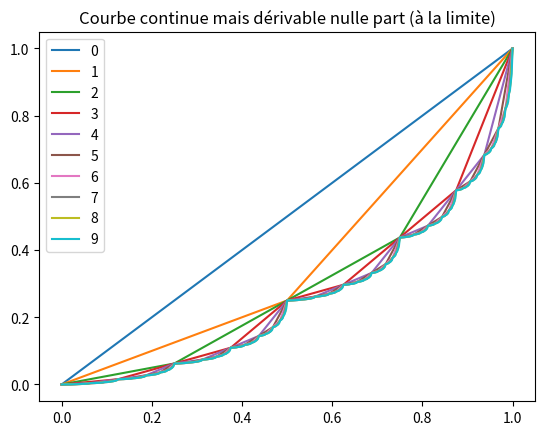

Python code for this plot:

# Courbe continue mais non dérivable
# [redacted]

import numpy as np
import matplotlib.pyplot as plt

def courbe(xmin, xmax, ymin, ymax, level):
    if level==0:
        return np.array([xmin, xmax]), np.array([ymin, ymax])

    xmid = (xmin+xmax)/2.0
    ymid = ymin + (ymax-ymin)/4.0

    xleft, yleft = courbe(xmin, xmid, ymin, ymid, level-1)
    xright, yright = courbe(xmid, xmax, ymid, ymax, level-1)
    return np.append(xleft , xright[1:]), np.append(yleft, yright[1:])


for i in range(10):
    x, y = courbe(0.0, 1.0, 0.0, 1.0, i)
    plt.plot(x,y, label=str(i))
    plt.legend()

plt.title("Courbe continue mais dérivable nulle part (à la limite)")
plt.show()

